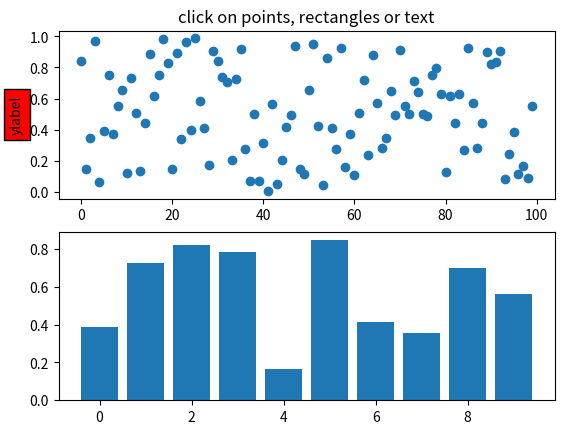
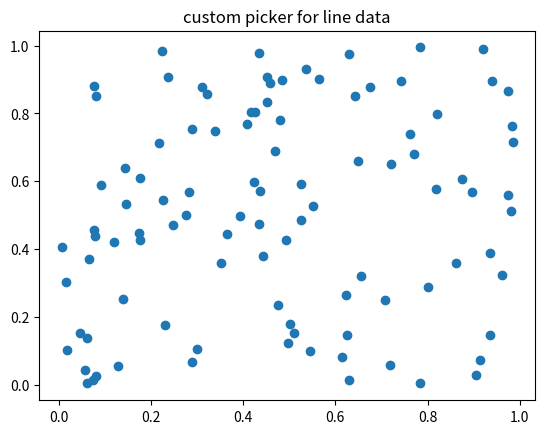
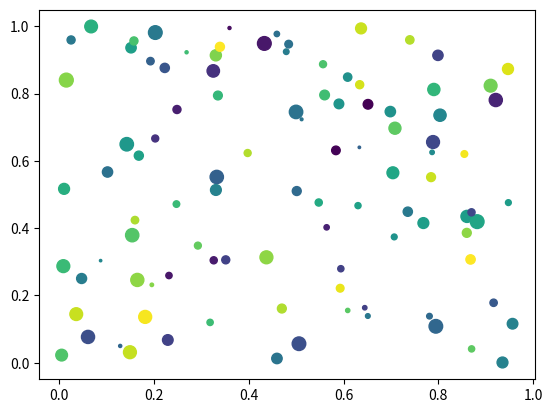
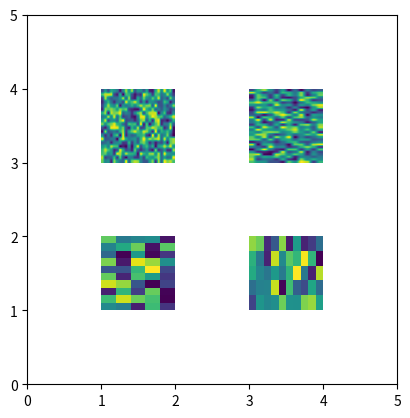

Write Python code to recreate these figures, in order.
import matplotlib.pyplot as plt
from matplotlib.lines import Line2D
from matplotlib.patches import Rectangle
from matplotlib.text import Text
from matplotlib.image import AxesImage
import numpy as np
from numpy.random import rand


def pick_simple():
    # simple picking, lines, rectangles and text
    fig, (ax1, ax2) = plt.subplots(2, 1)
    ax1.set_title('click on points, rectangles or text', picker=True)
    ax1.set_ylabel('ylabel', picker=True, bbox=dict(facecolor='red'))
    line, = ax1.plot(rand(100), 'o', picker=5)  # 5 points tolerance

    # pick the rectangle
    bars = ax2.bar(range(10), rand(10), picker=True)
    for label in ax2.get_xticklabels():  # make the xtick labels pickable
        label.set_picker(True)

    def onpick1(event):
        if isinstance(event.artist, Line2D):
            thisline = event.artist
            xdata = thisline.get_xdata()
            ydata = thisline.get_ydata()
            ind = event.ind
            print('onpick1 line:', np.column_stack([xdata[ind], ydata[ind]]))
        elif isinstance(event.artist, Rectangle):
            patch = event.artist
            print('onpick1 patch:', patch.get_path())
        elif isinstance(event.artist, Text):
            text = event.artist
            print('onpick1 text:', text.get_text())

    fig.canvas.mpl_connect('pick_event', onpick1)


def pick_custom_hit():
    # picking with a custom hit test function
    # you can define custom pickers by setting picker to a callable
    # function.  The function has the signature
    #
    #  hit, props = func(artist, mouseevent)
    #
    # to determine the hit test.  if the mouse event is over the artist,
    # return hit=True and props is a dictionary of
    # properties you want added to the PickEvent attributes

    def line_picker(line, mouseevent):
        """
        find the points within a certain distance from the mouseclick in
        data coords and attach some extra attributes, pickx and picky
        which are the data points that were picked
        """
        if mouseevent.xdata is None:
            return False, dict()
        xdata = line.get_xdata()
        ydata = line.get_ydata()
        maxd = 0.05
        d = np.sqrt(
            (xdata - mouseevent.xdata)**2 + (ydata - mouseevent.ydata)**2)

        ind, = np.nonzero(d <= maxd)
        if len(ind):
            pickx = xdata[ind]
            picky = ydata[ind]
            props = dict(ind=ind, pickx=pickx, picky=picky)
            return True, props
        else:
            return False, dict()

    def onpick2(event):
        print('onpick2 line:', event.pickx, event.picky)

    fig, ax = plt.subplots()
    ax.set_title('custom picker for line data')
    line, = ax.plot(rand(100), rand(100), 'o', picker=line_picker)
    fig.canvas.mpl_connect('pick_event', onpick2)


def pick_scatter_plot():
    # picking on a scatter plot (matplotlib.collections.RegularPolyCollection)

    x, y, c, s = rand(4, 100)

    def onpick3(event):
        ind = event.ind
        print('onpick3 scatter:', ind, x[ind], y[ind])

    fig, ax = plt.subplots()
    col = ax.scatter(x, y, 100*s, c, picker=True)
    #fig.savefig('pscoll.eps')
    fig.canvas.mpl_connect('pick_event', onpick3)


def pick_image():
    # picking images (matplotlib.image.AxesImage)
    fig, ax = plt.subplots()
    ax.imshow(rand(10, 5), extent=(1, 2, 1, 2), picker=True)
    ax.imshow(rand(5, 10), extent=(3, 4, 1, 2), picker=True)
    ax.imshow(rand(20, 25), extent=(1, 2, 3, 4), picker=True)
    ax.imshow(rand(30, 12), extent=(3, 4, 3, 4), picker=True)
    ax.set(xlim=(0, 5), ylim=(0, 5))

    def onpick4(event):
        artist = event.artist
        if isinstance(artist, AxesImage):
            im = artist
            A = im.get_array()
            print('onpick4 image', A.shape)

    fig.canvas.mpl_connect('pick_event', onpick4)


if __name__ == '__main__':
    pick_simple()
    pick_custom_hit()
    pick_scatter_plot()
    pick_image()
    plt.show()
